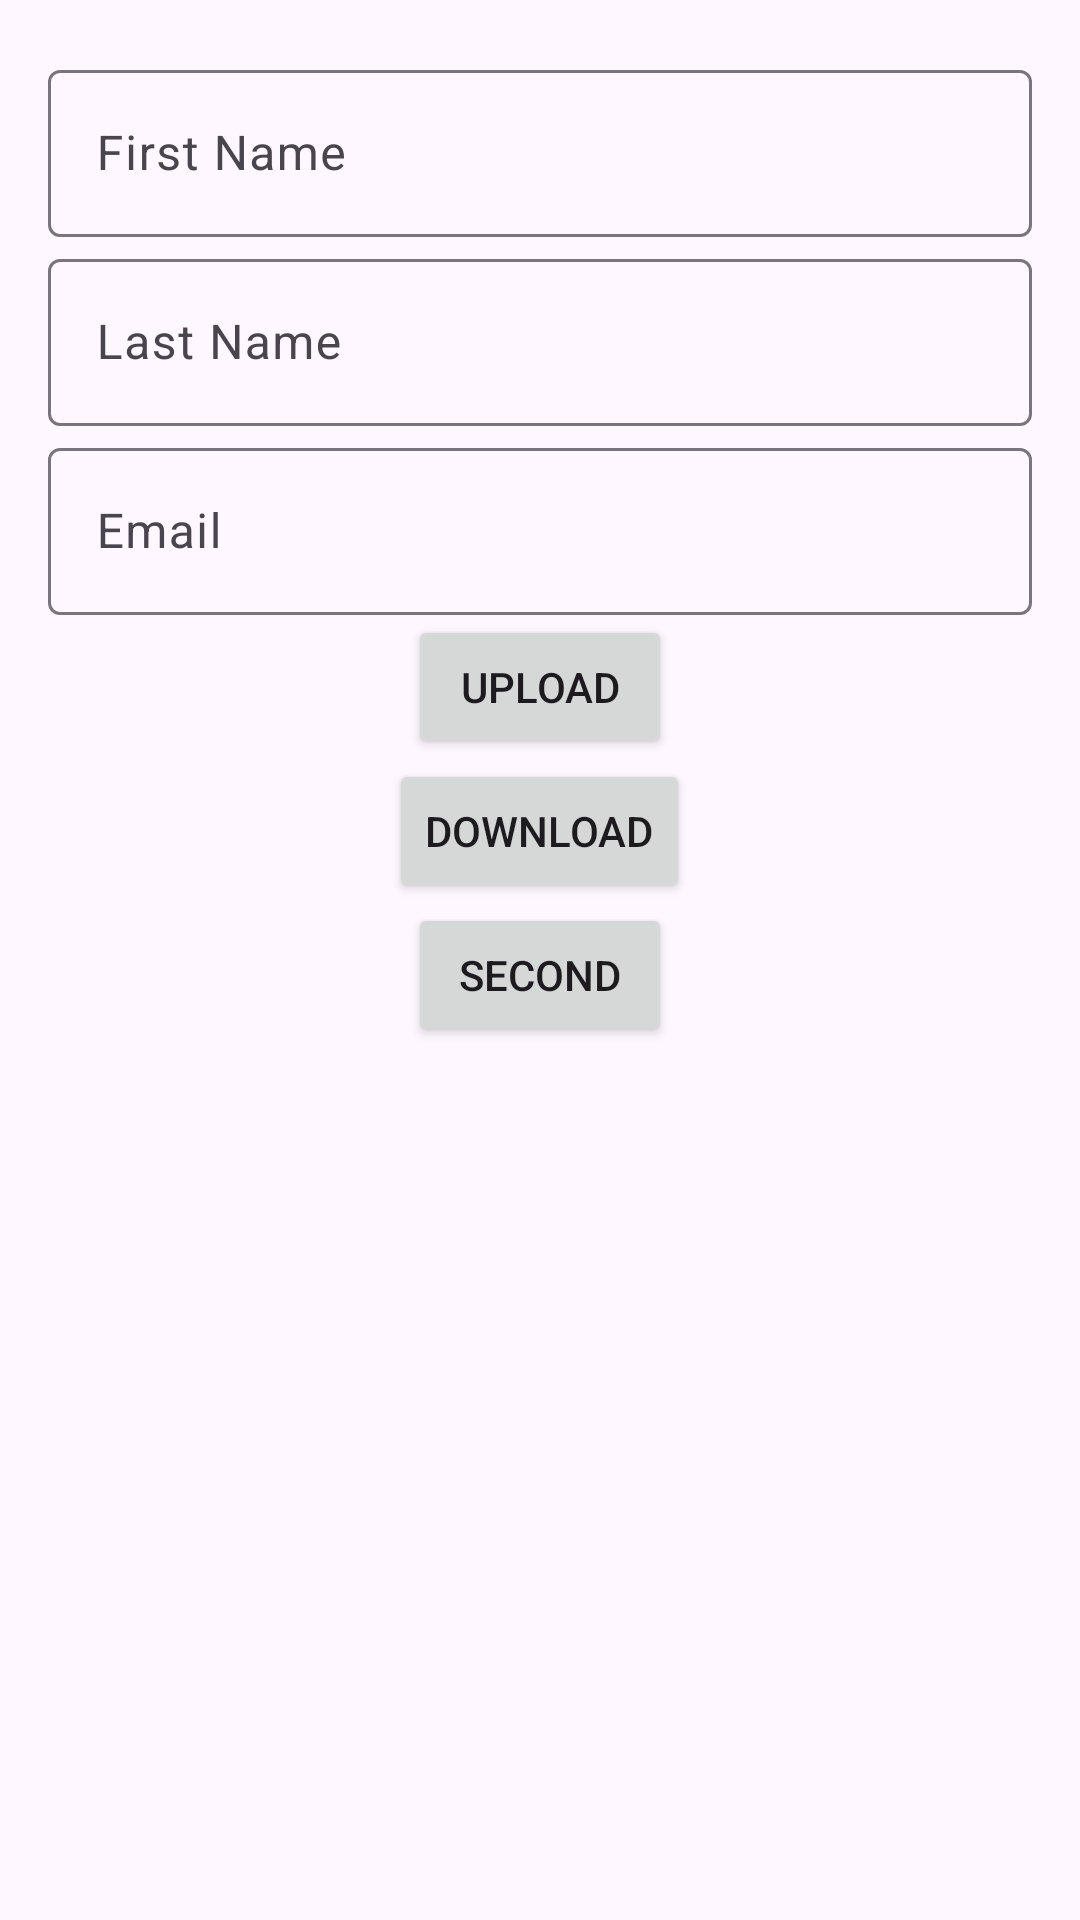

Here is an Android app screen rendered from its layout file. Give the layout XML and the strings, colors and styles it references.
<!-- AndroidManifest.xml: activity theme Theme.MentorshipSupport01 -->
<!-- res/layout/activity_main.xml -->
<?xml version="1.0" encoding="utf-8"?>
<LinearLayout xmlns:android="http://schemas.android.com/apk/res/android"
    xmlns:app="http://schemas.android.com/apk/res-auto"
    android:layout_width="match_parent"
    android:layout_height="match_parent"
    android:orientation="vertical"
    android:padding="16dp">

    
    <com.google.android.material.textfield.TextInputLayout
        android:id="@+id/firstName"
        android:layout_width="match_parent"
        android:layout_height="wrap_content"
        app:hintTextAppearance="@style/HintText"
        android:hint="First Name">

        <com.google.android.material.textfield.TextInputEditText
            android:layout_width="match_parent"
            android:layout_height="wrap_content"
            android:inputType="textPersonName" />
    </com.google.android.material.textfield.TextInputLayout>

    
    <com.google.android.material.textfield.TextInputLayout
        android:id="@+id/lastName"
        android:layout_width="match_parent"
        android:layout_height="wrap_content"
        app:hintTextAppearance="@style/HintText"
        android:hint="Last Name">

        <com.google.android.material.textfield.TextInputEditText
            android:layout_width="match_parent"
            android:layout_height="wrap_content"
            android:inputType="textPersonName" />
    </com.google.android.material.textfield.TextInputLayout>

    
    <com.google.android.material.textfield.TextInputLayout
        android:id="@+id/email"
        android:layout_width="match_parent"
        android:layout_height="wrap_content"
        app:hintTextAppearance="@style/HintText"
        android:hint="Email">

        <com.google.android.material.textfield.TextInputEditText
            android:layout_width="match_parent"
            android:layout_height="wrap_content"
            android:inputType="textEmailAddress" />
    </com.google.android.material.textfield.TextInputLayout>

    
    <Button
        android:id="@+id/upload"
        android:layout_width="wrap_content"
        android:layout_height="wrap_content"
        android:layout_gravity="center_horizontal"
        android:text="Upload" />

    
    <Button
        android:id="@+id/download"
        android:layout_width="wrap_content"
        android:layout_height="wrap_content"
        android:layout_gravity="center_horizontal"
        android:text="Download" />
    <Button
        android:id="@+id/secondactivity"
        android:layout_width="wrap_content"
        android:layout_height="wrap_content"
        android:layout_gravity="bottom|center_horizontal"
        android:text="Second" />
</LinearLayout>
<!-- resources referenced by this layout -->
<resources>
  <style name="HintText" parent="TextAppearance.Design.Hint">
          <item name="android:textSize">16sp</item>
          <item name="android:textColor" />
      </style>
  <style name="Theme.MentorshipSupport01" parent="Base.Theme.MentorshipSupport01" />
  <style name="Base.Theme.MentorshipSupport01" parent="Theme.Material3.DayNight.NoActionBar">
          
          
      </style>
</resources>
